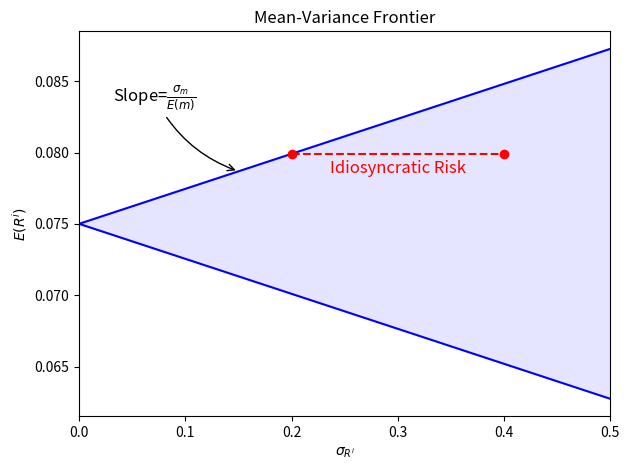

Here is the Python script that generated this plot:
"""
Chart of mean-variance frontier restriction of assets that are priced by the stochastic discount factor
|E(R_{t+1}^{i})-R_{f}| <= (sigma_{m_{t+1}}) / (E_{t}[m_{t+1}]) sigma_{R_{i}}
Equation 1.17 from Cochrane's book
"""

import numpy as np
import matplotlib.pyplot as plt

# Parameters
expected_c_growth = 0.02
sigma_c_growth = 0.02
gamma = 1.2
beta = 0.95
rf = -np.log(beta) + gamma * expected_c_growth - 0.5 * (gamma**2) * (sigma_c_growth ** 2)
em = 1 / (1 + rf)
sigma_m = np.sqrt((beta**2) * (gamma**2) * (sigma_c_growth**2))

# Generate functions
sigma_r = np.linspace(0, 0.5, num=20)

upper_bound = rf + (sigma_m / em) * sigma_r
lower_bound = rf - (sigma_m / em) * sigma_r

sigma_line = [0.2, 0.4]
ret_line = [rf + (sigma_m / em) * 0.2, rf + (sigma_m / em) * 0.2]

# Figure
plt.figure()
plt.plot(sigma_r, upper_bound, linewidth=1.5, linestyle="-", color='blue', label=r'Mean-Variance Frontier')
plt.plot(sigma_r, lower_bound, linewidth=1.5, linestyle="-", color='blue')
plt.plot(sigma_line, ret_line, linewidth=1.5, linestyle="--", color='red', marker='o')
plt.fill_between(sigma_r, lower_bound, upper_bound, color='blue',  alpha=.1)

ax = plt.gca()
ax.set(title='Mean-Variance Frontier',
       xlabel='$\sigma_{R^{i}}$',
       ylabel='$E(R^{i})$')

plt.xlim(0, 0.5)

# Annotation Slope
plt.annotate(r'Slope=$\frac{\sigma_{m}}{E(m)}$',  # text
             xy=(0.15, rf + (sigma_m / em) * 0.15),  # coordinate of the annotated point
             xycoords='data',  # unit of the coordinate of the annotated point
             xytext=(-90, 50),  # coordinate of the annotation text
             textcoords='offset points',  # unit of the coordinate of the annotation text (offset from point)
             fontsize=12,
             arrowprops=dict(arrowstyle="->",
                             connectionstyle="arc3,rad=.2"))

# Annotation Idiosyncratic risk
plt.annotate(r'Idiosyncratic Risk',  # text
             xy=(0.3, ret_line[0] - 0.001),  # coordinate of the annotated point
             xycoords='data',  # unit of the coordinate of the annotated point
             xytext=(0, 0),  # coordinate of the annotation text
             textcoords='offset points',  # unit of the coordinate of the annotation text (offset from point)
             fontsize=12,
             color='red',
             ha='center',
             va='center')

plt.tight_layout()
# plt.savefig('/Users/<user>/Dropbox/Aulas/QuantFin/asset_pricing/figures/mean_variance_frontier.pdf')
plt.show()